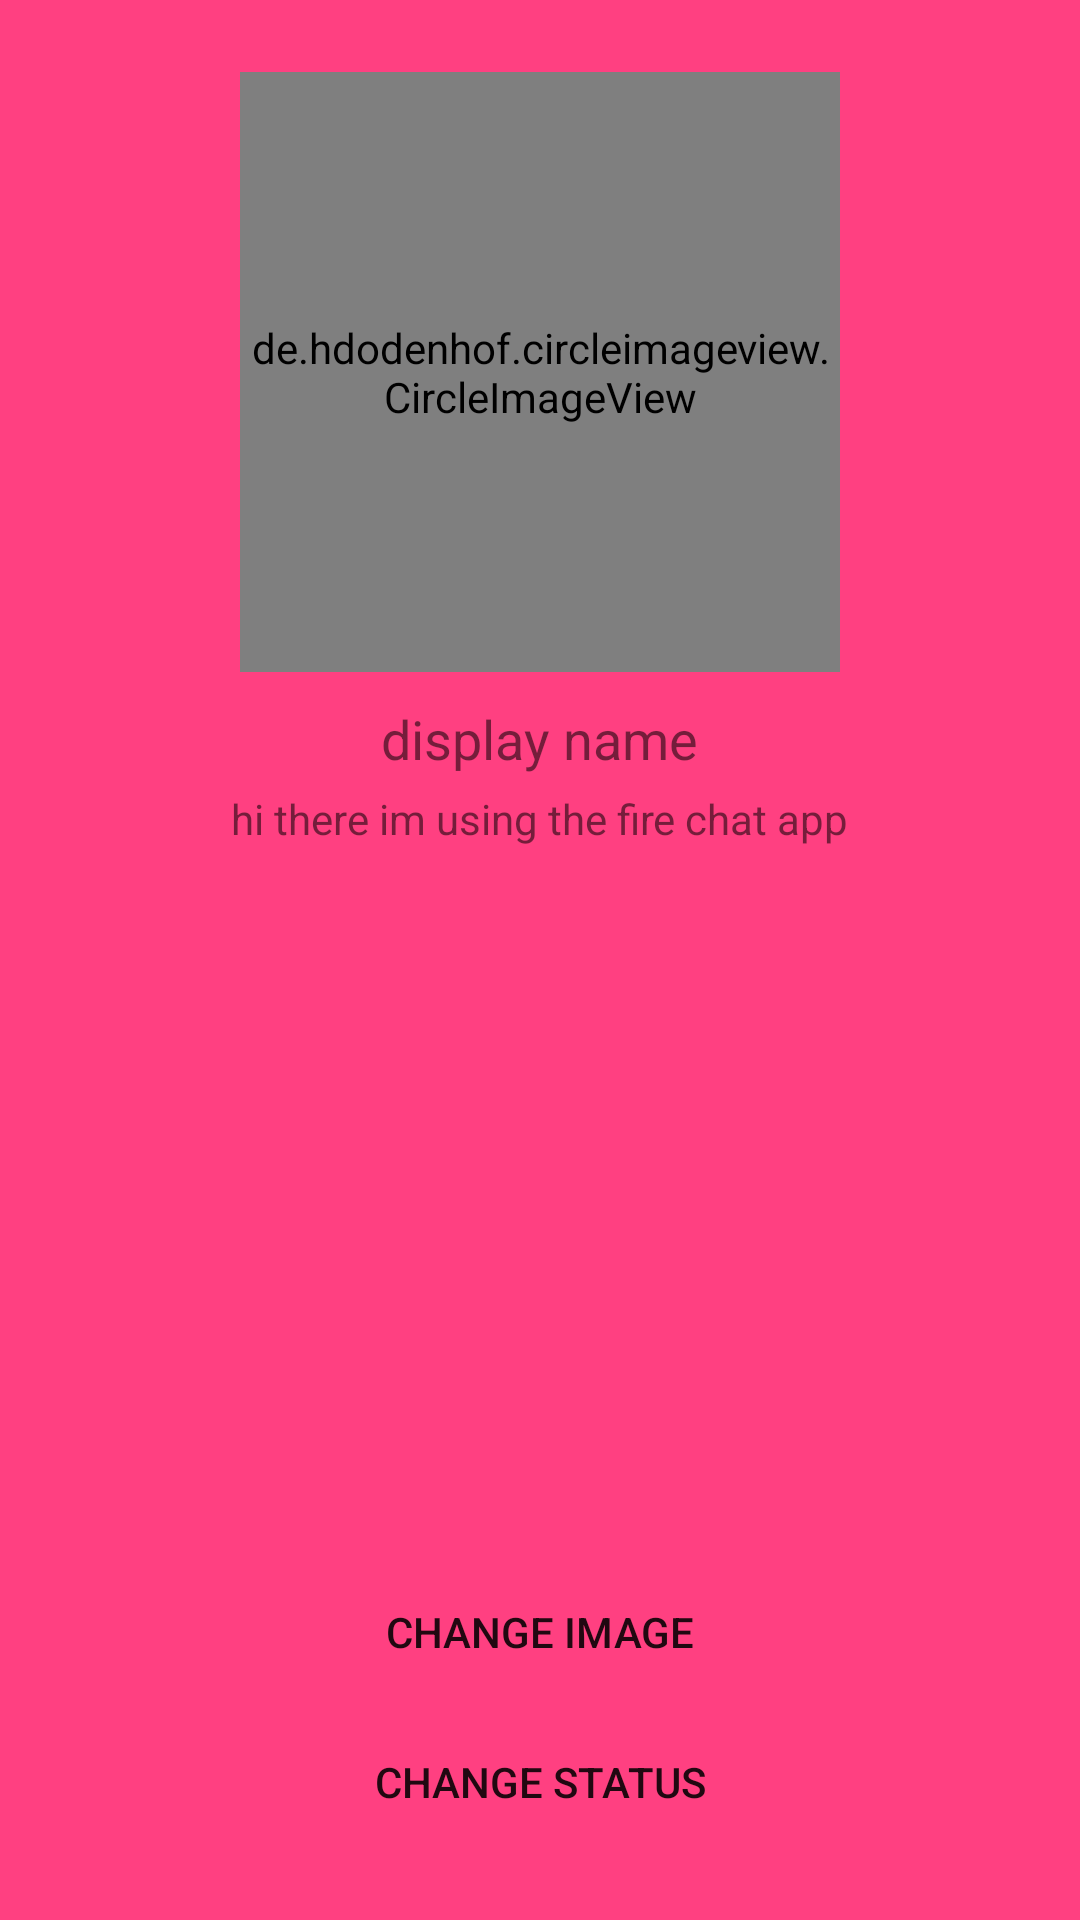

Write the Android layout XML for this screen, with the resource values it uses.
<!-- AndroidManifest.xml: application theme AppTheme -->
<!-- res/layout/activity_settings.xml -->
<?xml version="1.0" encoding="utf-8"?>
<RelativeLayout xmlns:android="http://schemas.android.com/apk/res/android"
    xmlns:app="http://schemas.android.com/apk/res-auto"
    xmlns:tools="http://schemas.android.com/tools"
    android:layout_width="match_parent"
    android:background="@color/colorAccent"
    android:layout_height="match_parent"
    tools:context="example.firechat.SettingsActivity">

    <de.hdodenhof.circleimageview.CircleImageView
        android:layout_width="200dp"
        android:layout_height="200dp"
        android:layout_alignParentTop="true"
        android:layout_centerHorizontal="true"
        android:layout_marginTop="24dp"
        android:src="@drawable/male_avatar"

        android:id="@+id/circleImageView" />

    <TextView
        android:id="@+id/display_name"
        android:layout_width="wrap_content"
        android:layout_height="wrap_content"
        android:text="display name"
        android:textSize="18sp"
        android:layout_marginTop="10dp"
        android:layout_below="@id/circleImageView"
        android:layout_centerHorizontal="true" />

    <TextView
        android:id="@+id/description"
        android:layout_width="wrap_content"
        android:layout_height="wrap_content"
        android:layout_marginTop="5dp"
        android:text="hi there im using the fire chat app"
        android:layout_below="@+id/display_name"
        android:layout_centerHorizontal="true"/>

    <Button
        android:id="@+id/btStatus"
        android:layout_width="200dp"
        android:layout_height="50dp"
        android:layout_marginBottom="21dp"
android:layout_centerHorizontal="true"
        android:background="@drawable/bt_blue"
        android:text="change status"
        android:layout_alignParentBottom="true"
         />

    <Button
        android:id="@+id/btImage"

        android:layout_width="200dp"
        android:layout_height="50dp"
        android:background="@drawable/bt_vert"
        android:text="change image"
        android:layout_centerHorizontal="true"
        android:layout_above="@+id/btStatus"
         />

</RelativeLayout>
<!-- resources referenced by this layout -->
<resources>
  <color name="colorAccent">#FF4081</color>
  <style name="AppTheme" parent="Theme.AppCompat.Light.DarkActionBar">
          
          <item name="colorPrimary">@color/colorPrimary</item>
          <item name="colorPrimaryDark">@color/colorPrimaryDark</item>
          <item name="colorAccent">@color/colorAccent</item>
      </style>
  <color name="colorPrimary">#3F51B5</color>
  <color name="colorPrimaryDark">#303F9F</color>
</resources>
